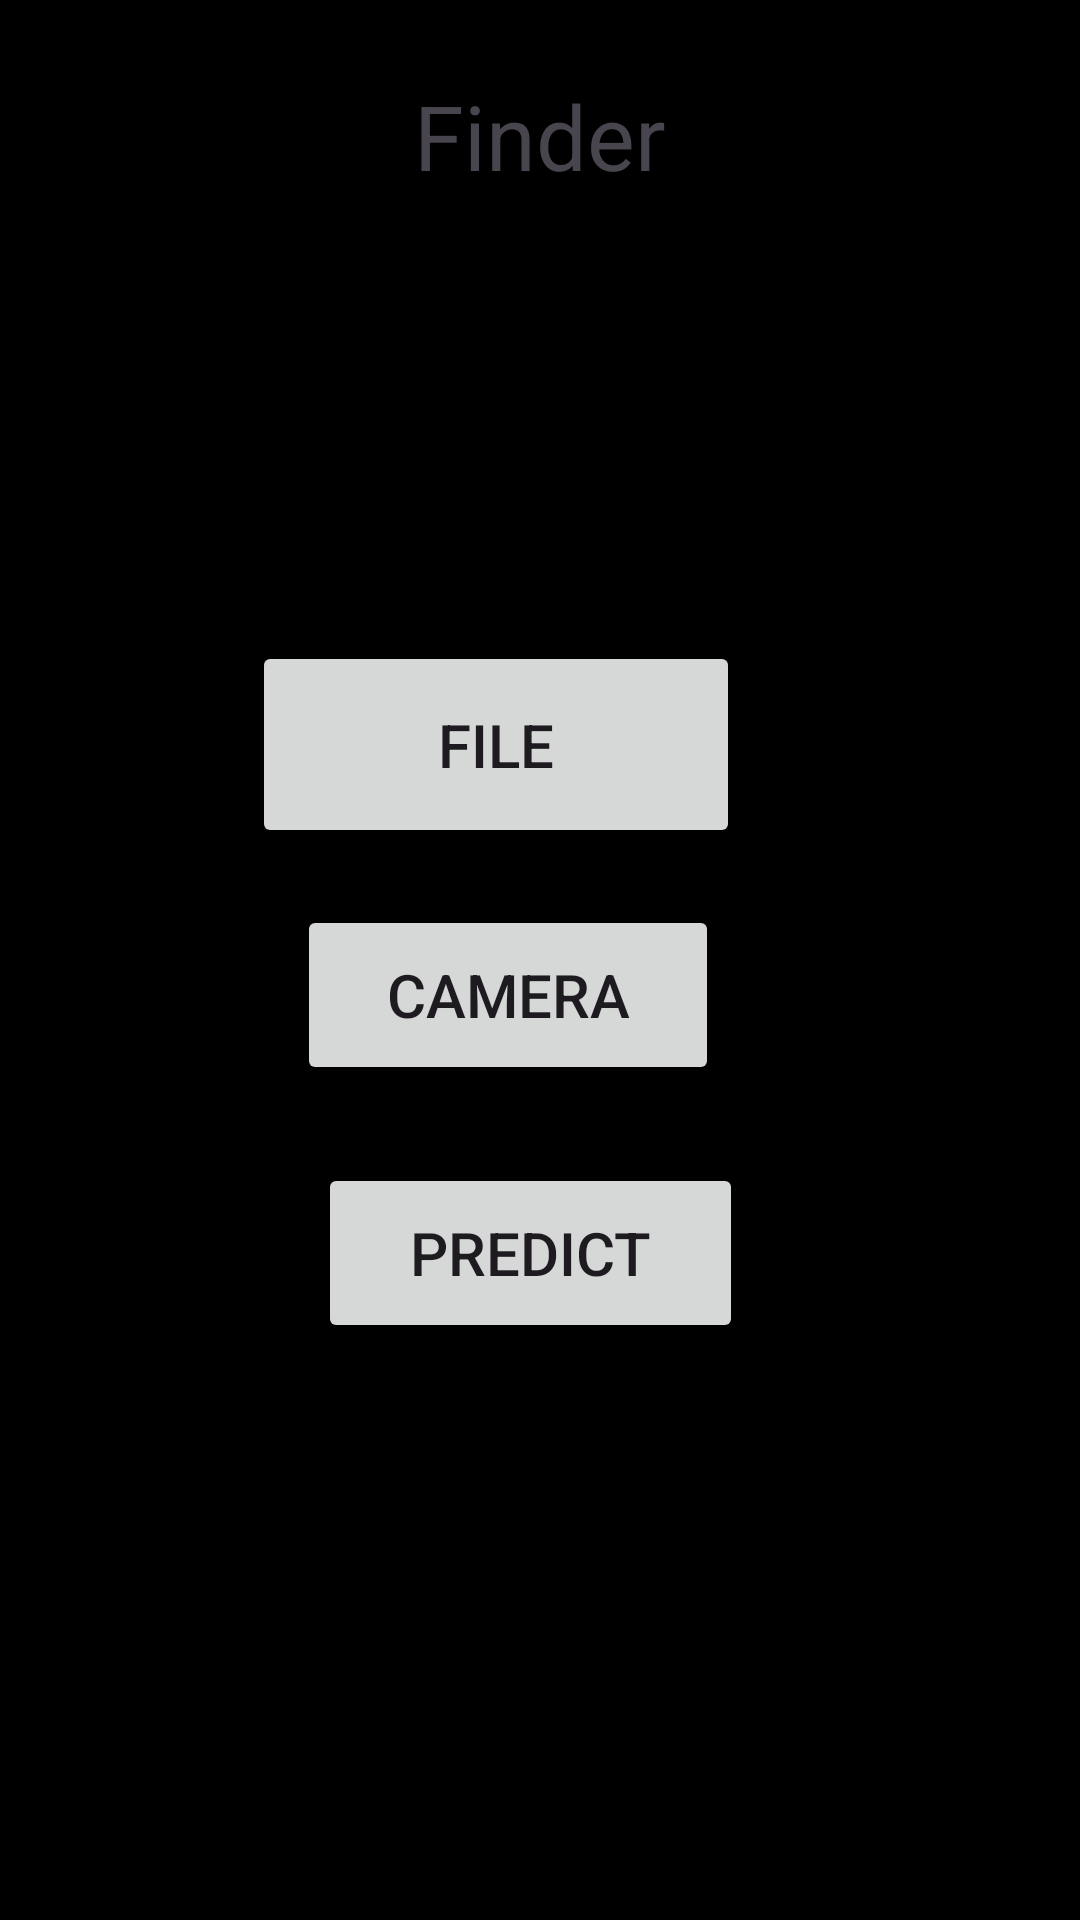

Android layout source for this screen:
<!-- AndroidManifest.xml: application theme Theme.Gjaves -->
<!-- res/layout/activity_prediction.xml -->
<?xml version="1.0" encoding="utf-8"?>
<RelativeLayout
    xmlns:android="http://schemas.android.com/apk/res/android"
    xmlns:app="http://schemas.android.com/apk/res-auto"
    xmlns:tools="http://schemas.android.com/tools"
    android:layout_width="match_parent"
    android:layout_height="match_parent"
    tools:context=".prediction"
    android:background="@color/black"
    android:orientation="horizontal">

    <Button
        android:id="@+id/button2"
        android:layout_width="208dp"
        android:layout_height="60dp"
        android:layout_alignEnd="@+id/imageView4"
        android:layout_alignBottom="@+id/imageView4"
        android:layout_alignParentStart="true"
        android:layout_marginStart="99dp"
        android:layout_marginEnd="-4dp"
        android:layout_marginBottom="-229dp"
        android:text="CAMERA"
        android:textSize="20dp" />

    <Button
        android:id="@+id/button4"
        android:layout_width="208dp"
        android:layout_height="60dp"
        android:layout_alignEnd="@+id/imageView4"
        android:layout_alignBottom="@+id/imageView4"
        android:layout_alignParentStart="true"
        android:layout_marginStart="106dp"
        android:layout_marginEnd="-12dp"
        android:layout_marginBottom="-315dp"
        android:text="PREDICT"
        android:textSize="20dp"

        />

    <TextView
        android:layout_width="match_parent"
        android:layout_height="40dp"
        android:layout_alignParentTop="true"
        android:layout_marginTop="25dp"
        android:text="Finder"
        android:textAlignment="center"
        android:textColor="@color/neonGreen"
        android:textSize="30dp" />

    <TextView
        android:id="@+id/textView"
        android:layout_width="match_parent"
        android:layout_height="40dp"
        android:layout_alignParentTop="true"
        android:layout_marginTop="242dp"
        android:textColorHint="@color/blue_green"
        android:textAlignment="center"
        android:textColor="@color/neonGreen"
        android:textSize="30dp" />

    <ImageView
        android:id="@+id/imageView4"
        android:layout_width="173dp"
        android:layout_height="142dp"
        android:layout_alignParentEnd="true"
        android:layout_alignParentBottom="true"
        android:layout_marginEnd="124dp"
        android:layout_marginBottom="507dp"
        android:background="@drawable/imageview_corner"

        />

    <Button
        android:id="@+id/button"
        android:layout_width="wrap_content"
        android:layout_height="69dp"
        android:layout_alignEnd="@+id/imageView4"
        android:layout_alignBottom="@+id/imageView4"
        android:layout_alignParentStart="true"
        android:layout_marginStart="84dp"
        android:layout_marginEnd="-11dp"
        android:layout_marginBottom="-150dp"
        android:text="FILE"
        android:textSize="20dp"

        />


</RelativeLayout>
<!-- resources referenced by this layout -->
<resources>
  <style name="Theme.Gjaves" parent="Base.Theme.Gjaves" />
  <style name="Base.Theme.Gjaves" parent="Theme.Material3.DayNight.NoActionBar">
          
          
      </style>
  <!-- not gathered from this repository: default colours our renderer supplied (Android Studio template values) -->
  <color name="black">#FF000000</color>
</resources>
